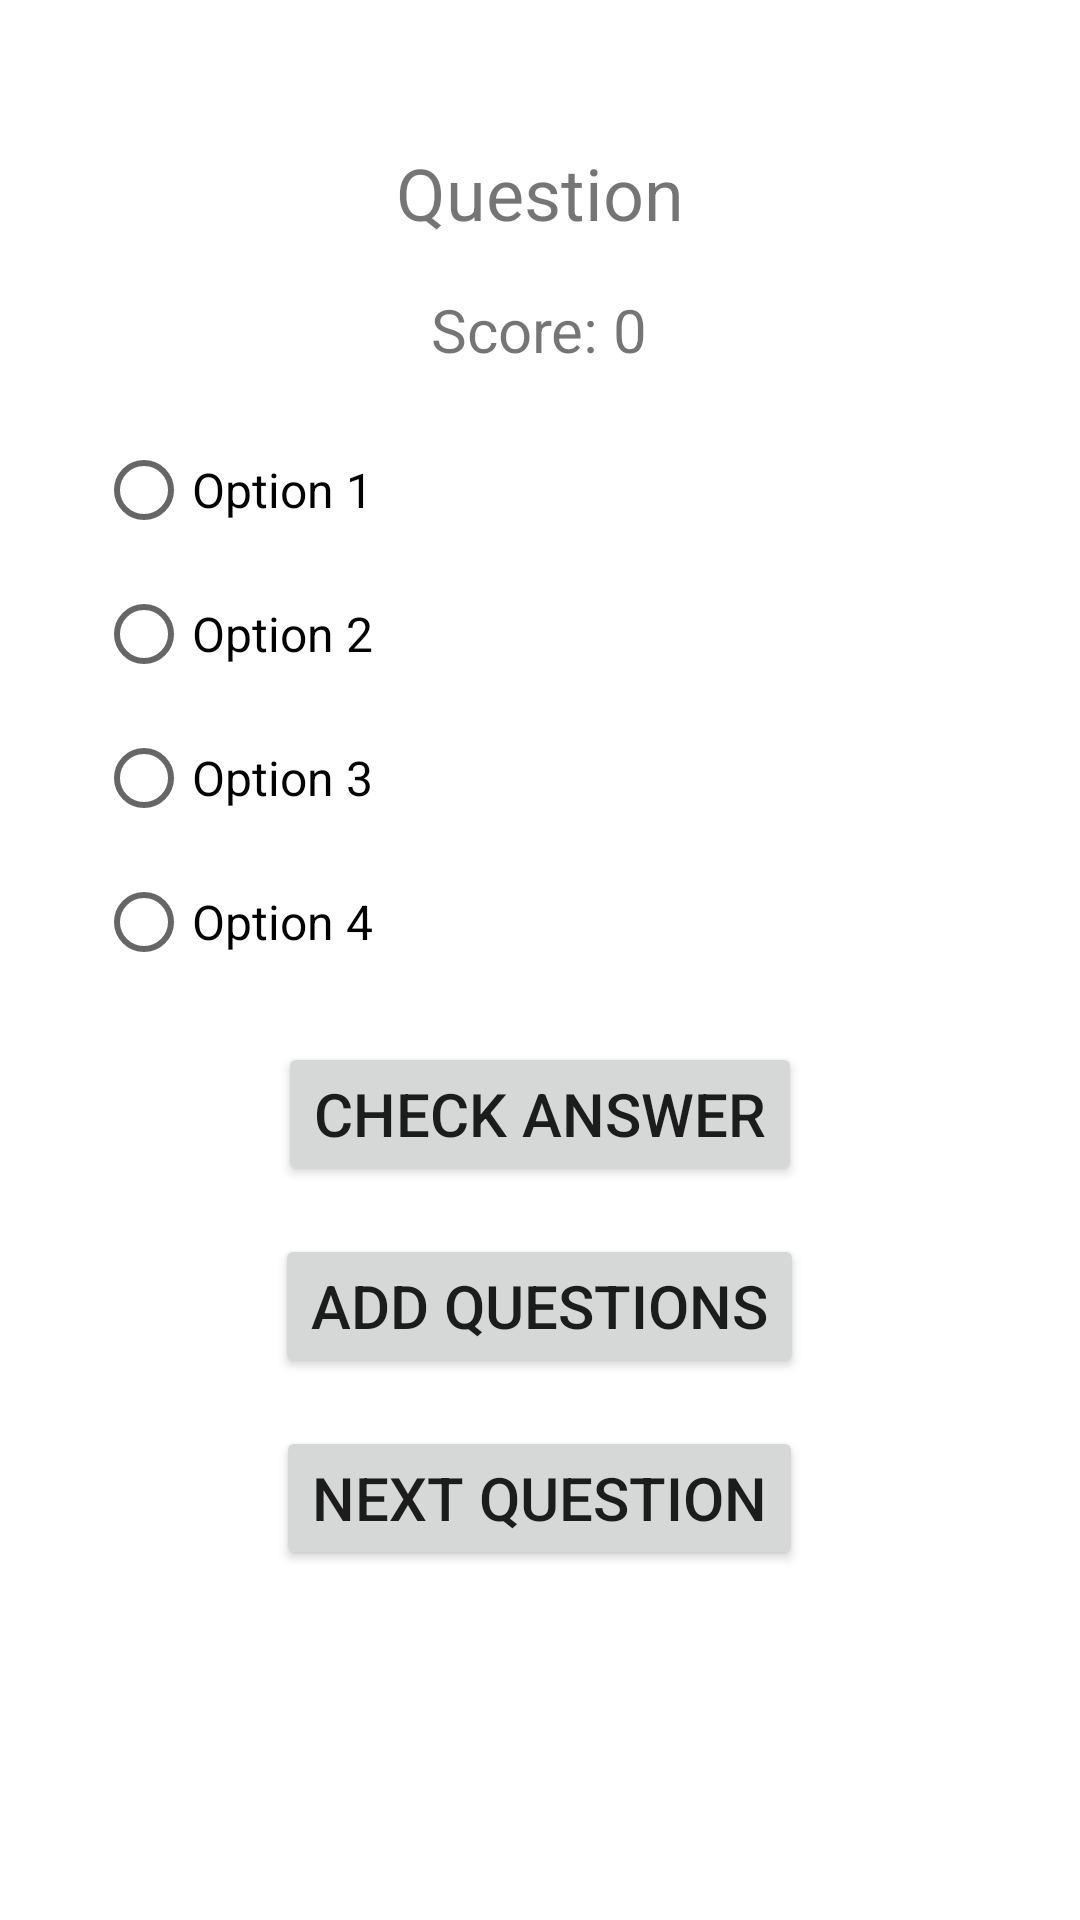

Reconstruct the res/layout file that produces this screen, plus the resources it refers to.
<!-- AndroidManifest.xml: application theme Theme.Flashcardquiz -->
<!-- res/layout/activity_main.xml -->
<?xml version="1.0" encoding="utf-8"?>
<RelativeLayout xmlns:android="http://schemas.android.com/apk/res/android"
    xmlns:app="http://schemas.android.com/apk/res-auto"
    android:layout_width="match_parent"
    android:layout_height="match_parent"
    android:padding="16dp">

    <TextView
        android:id="@+id/questions"
        android:layout_width="wrap_content"
        android:layout_height="wrap_content"
        android:text="Question"
        android:textSize="24sp"
        android:layout_centerHorizontal="true"
        android:layout_marginTop="32dp"/>

    <TextView
        android:id="@+id/score"
        android:layout_width="wrap_content"
        android:layout_height="wrap_content"
        android:text="Score: 0"
        android:textSize="20sp"
        android:layout_centerHorizontal="true"
        android:layout_below="@id/questions"
        android:layout_marginTop="16dp"/>

    <RadioGroup
        android:id="@+id/optionsRadioGroup"
        android:layout_width="match_parent"
        android:layout_height="wrap_content"
        android:layout_below="@id/score"
        android:layout_marginTop="16dp"
        android:paddingStart="16dp"
        android:paddingEnd="16dp"
        android:orientation="vertical">

        <RadioButton
            android:id="@+id/option1"
            android:layout_width="match_parent"
            android:layout_height="wrap_content"
            android:text="Option 1"
            android:textSize="16sp"/>

        <RadioButton
            android:id="@+id/option2"
            android:layout_width="match_parent"
            android:layout_height="wrap_content"
            android:text="Option 2"
            android:textSize="16sp"/>

        <RadioButton
            android:id="@+id/option3"
            android:layout_width="match_parent"
            android:layout_height="wrap_content"
            android:text="Option 3"
            android:textSize="16sp"/>

        <RadioButton
            android:id="@+id/option4"
            android:layout_width="match_parent"
            android:layout_height="wrap_content"
            android:text="Option 4"
            android:textSize="16sp"/>
    </RadioGroup>

    <Button
        android:id="@+id/b1"
        android:layout_width="wrap_content"
        android:layout_height="wrap_content"
        android:text="Check answer"
        android:textSize="20sp"
        android:layout_below="@id/optionsRadioGroup"
        android:layout_centerHorizontal="true"
        android:layout_marginTop="16dp" />

    <Button
        android:id="@+id/b2"
        android:layout_width="wrap_content"
        android:layout_height="wrap_content"
        android:text="Add Questions"
        android:textSize="20sp"
        android:layout_below="@id/b1"
        android:layout_centerHorizontal="true"
        android:layout_marginTop="16dp"/>

    <Button
        android:id="@+id/b3"
        android:layout_width="wrap_content"
        android:layout_height="wrap_content"
        android:text="Next Question"
        android:textSize="20sp"
        android:layout_below="@id/b2"
        android:layout_centerHorizontal="true"
        android:layout_marginTop="16dp"/>

</RelativeLayout>
<!-- resources referenced by this layout -->
<resources>
  <style name="Theme.Flashcardquiz" parent="Theme.MaterialComponents.DayNight.DarkActionBar">
          
          <item name="colorPrimary">@color/purple_500</item>
          <item name="colorPrimaryVariant">@color/purple_700</item>
          <item name="colorOnPrimary">@color/white</item>
          
          <item name="colorSecondary">@color/teal_200</item>
          <item name="colorSecondaryVariant">@color/teal_700</item>
          <item name="colorOnSecondary">@color/black</item>
          
          <item name="android:statusBarColor">?attr/colorPrimaryVariant</item>
          
      </style>
  <!-- not gathered from this repository: default colours our renderer supplied (Android Studio template values) -->
  <color name="purple_500">#FF6200EE</color>
  <color name="purple_700">#FF3700B3</color>
  <color name="teal_200">#FF03DAC5</color>
  <color name="teal_700">#FF018786</color>
  <color name="black">#FF000000</color>
  <color name="white">#FFFFFFFF</color>
</resources>
